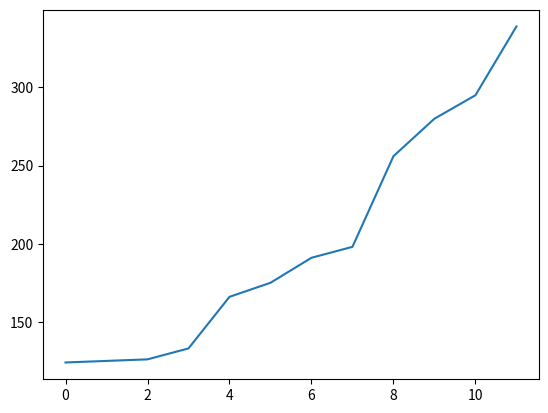

Python code for this plot:

#%%
import numpy as np
import statistics as st
from scipy.stats import t
import matplotlib.pyplot as mpt
#%%
class mathx:

    numList = [133,295,166,175,339,124,256,126,191,280,125,198]
    moyenneS=0
    n = len(numList)
    ecartTypeS=0
    sample = True

    def __init__(self):
        self.comp_moyenne()
        self.comp_ecarttype()
        print("Moyenne(x) = "+ str(self.moyenneS))
        print("Ecart-Type(s) = "+ str(self.ecartTypeS))
        
    def comp_moyenne(self):
        self.moyenneS = np.mean(self.numList)

    def comp_ecarttype(self):
        self.ecartTypeS = st.stdev(self.numList)

    def isSample(self,isSamp):
        sample = isSamp
        
    def find_Confidence(self,borneInf, borneSup):
        me = (borneSup-borneInf)/2
        ecartTypeX = self.ecartTypeS/(self.n)**(1/2)
        tn = me/ecartTypeX
        print("ecart type_x = "+ str(ecartTypeX))
        print("t_n-1;a/2 ="+str(tn))
        res = t.cdf([-tn,tn],self.n-1) #tCdf
        return res[1]-res[0]

    def find_borne(self,confidence):
        alpha = 1-confidence
        print("alpha = "+ str(alpha))
        ecartTypeX = self.ecartTypeS/(self.n)**(1/2)
        me = t.isf(1-alpha/2,self.n-1) #inverse Student
        me = me*ecartTypeX
        return [self.moyenneS+me,self.moyenneS-me]


#%%
e = mathx()



#%%
print("(1 - alpha) = "+str(e.find_Confidence(166.2408,235.0925)))


#%%
print(e.find_borne(0.99))


#%%
x = np.linspace(0,len(e.numList)-1,len(e.numList))
e.numList.sort()
mpt.plot(x,e.numList)
mpt.plot(e.moyenneS)
mpt.show()


#%%

# a = '\\frac{a}{b}'  #notice escaped slash
# mpt.plot()
# mpt.text
# mpt.text(10.5, 10.5,'$%s$'%a)
# mpt.show()

#%%



#%%



